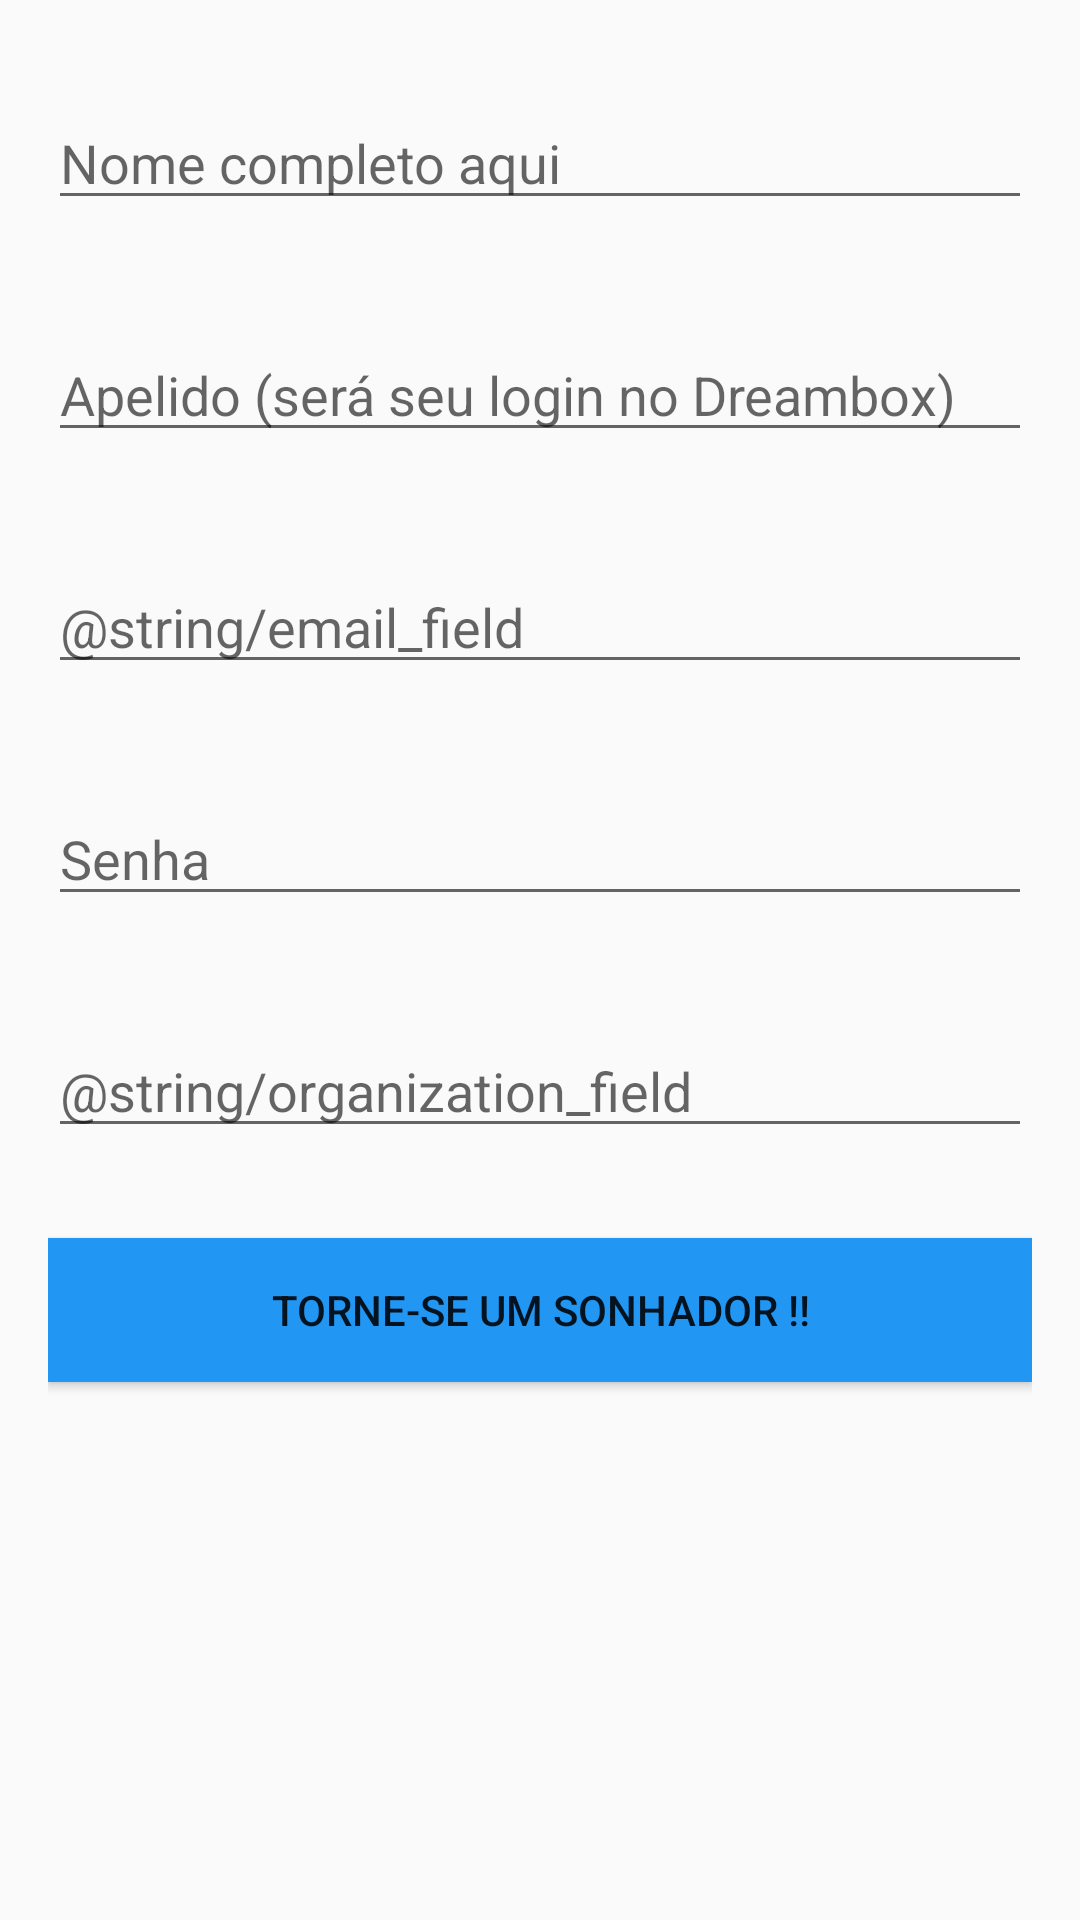

Write the Android layout XML for this screen, with the resource values it uses.
<!-- AndroidManifest.xml: application theme AppTheme -->
<!-- res/layout/activity_dreamer_acitivity.xml -->
<?xml version="1.0" encoding="utf-8"?>
<LinearLayout xmlns:android="http://schemas.android.com/apk/res/android"
    xmlns:tools="http://schemas.android.com/tools" android:layout_width="match_parent"
    android:layout_height="match_parent" android:paddingLeft="@dimen/activity_horizontal_margin"
    android:paddingRight="@dimen/activity_horizontal_margin"
    android:paddingTop="@dimen/activity_vertical_margin"
    android:paddingBottom="@dimen/activity_vertical_margin"
    android:orientation="vertical"
    tools:context="br.com.dreambox.activity.DreamerActivity">

    <android.support.v7.widget.AppCompatEditText
        android:layout_width="match_parent"
        android:layout_height="wrap_content"
        android:layout_marginTop="@dimen/default_activity_margin"
        android:hint="@string/name_field" />

    <android.support.v7.widget.AppCompatEditText
        android:paddingTop="@dimen/edit_margin"
        android:layout_width="match_parent"
        android:layout_height="wrap_content"
        android:layout_marginTop="@dimen/default_activity_margin"
        android:hint="@string/nickname_field" />

    <android.support.v7.widget.AppCompatEditText
        android:paddingTop="@dimen/edit_margin"
        android:layout_width="match_parent"
        android:layout_height="wrap_content"
        android:layout_marginTop="@dimen/default_activity_margin"
        android:hint="@string/email_field" />

    <android.support.v7.widget.AppCompatEditText
        android:paddingTop="@dimen/edit_margin"
        android:layout_width="match_parent"
        android:layout_height="wrap_content"
        android:layout_marginTop="@dimen/default_activity_margin"
        android:hint="@string/password_field" />

    <android.support.v7.widget.AppCompatEditText
        android:paddingTop="@dimen/edit_margin"
        android:layout_width="match_parent"
        android:layout_height="wrap_content"
        android:layout_marginTop="@dimen/default_activity_margin"
        android:hint="@string/organization_field" />

    <Button
        android:layout_marginTop="@dimen/edit_margin"
        android:background="@color/colorPrimary"
        android:layout_width="match_parent"
        android:layout_height="wrap_content"
        android:text="@string/dreamer_button"
        android:id="@+id/button_create_dreamer"/>

</LinearLayout>
<!-- resources referenced by this layout -->
<resources>
  <color name="colorPrimary">#2196F3</color>
  <dimen name="activity_horizontal_margin">16dp</dimen>
  <dimen name="activity_vertical_margin">16dp</dimen>
  <dimen name="default_activity_margin">16dp</dimen>
  <dimen name="edit_margin">30dp</dimen>
  <string name="dreamer_button">Torne-se um sonhador !!</string>
  <string name="name_field">Nome completo aqui</string>
  <string name="nickname_field">Apelido (será seu login no Dreambox)</string>
  <string name="password_field">Senha</string>
  <style name="AppTheme" parent="Theme.AppCompat.Light.DarkActionBar">
          
          <item name="colorPrimary">@color/colorPrimary</item>
          <item name="colorPrimaryDark">@color/colorPrimaryDark</item>
          <item name="colorAccent">@color/colorAccent</item>
      </style>
  <color name="colorPrimaryDark">#1976D2</color>
  <color name="colorAccent">#66BB6A</color>
</resources>
